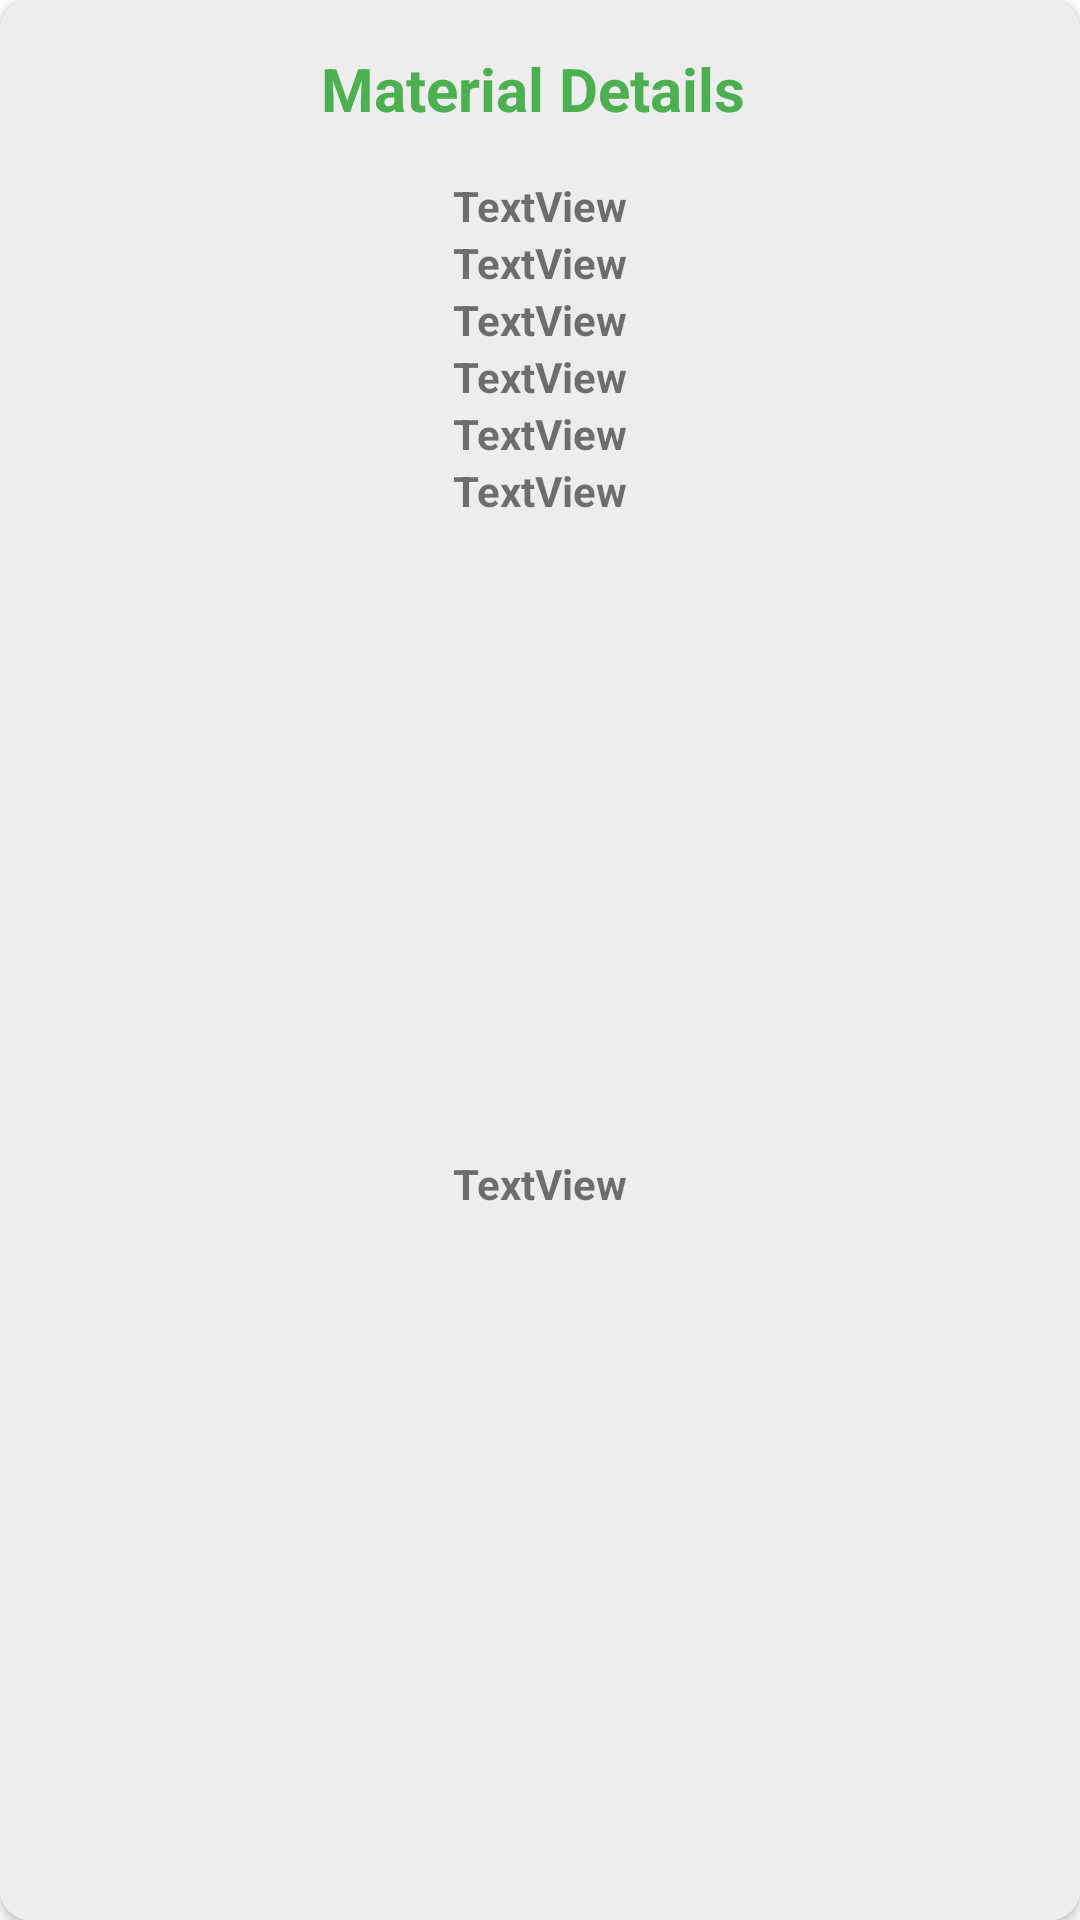

Here is an Android app screen rendered from its layout file. Give the layout XML and the strings, colors and styles it references.
<!-- AndroidManifest.xml: application theme Theme.AssestManagement -->
<!-- res/layout/customdailog.xml -->
<?xml version="1.0" encoding="utf-8"?>
<androidx.cardview.widget.CardView xmlns:android="http://schemas.android.com/apk/res/android"
    xmlns:app="http://schemas.android.com/apk/res-auto"
    xmlns:tools="http://schemas.android.com/tools"
    app:cardCornerRadius="10dp"
    android:background="#EDEDED"
    android:layout_width="match_parent"
    android:layout_height="wrap_content">

<androidx.constraintlayout.widget.ConstraintLayout
    android:layout_width="match_parent"
    android:layout_height="match_parent"
    android:background="#EDEDED">
    <TextView
        android:id="@+id/text_dialog"
        android:layout_width="0dp"
        android:layout_height="wrap_content"
        android:layout_centerHorizontal="true"
        android:layout_marginTop="16dp"
        android:gravity="center_horizontal"
        android:text="Material Details "
        android:textColor="#4CAF50"
        android:textSize="20dp"
        android:textStyle="bold"
        app:layout_constraintEnd_toEndOf="parent"
        app:layout_constraintStart_toStartOf="parent"
        app:layout_constraintTop_toTopOf="parent" />

    <TextView
        android:id="@+id/t1"
        android:layout_width="match_parent"
        android:layout_height="0dp"
        android:layout_marginLeft="16dp"
        android:layout_marginTop="16dp"
        android:layout_marginRight="16dp"
        android:text="TextView"
        android:textAlignment="center"
        android:textStyle="bold"
        app:layout_constraintEnd_toEndOf="parent"
        app:layout_constraintStart_toStartOf="parent"
        app:layout_constraintTop_toBottomOf="@+id/text_dialog" />

    <TextView
        android:id="@+id/t2"
        android:layout_width="0dp"
        android:layout_height="wrap_content"
        android:layout_marginLeft="16dp"
        android:layout_marginRight="16dp"
        android:text="TextView"
        android:textAlignment="center"
        android:textStyle="bold"
        app:layout_constraintEnd_toEndOf="parent"
        app:layout_constraintStart_toStartOf="parent"
        app:layout_constraintTop_toBottomOf="@+id/t1" />

    <TextView
        android:id="@+id/t3"
        android:layout_width="0dp"
        android:layout_height="wrap_content"
        android:layout_marginLeft="16dp"
        android:layout_marginRight="16dp"
        android:text="TextView"
        android:textAlignment="center"
        android:textStyle="bold"
        app:layout_constraintEnd_toEndOf="parent"
        app:layout_constraintStart_toStartOf="parent"
        app:layout_constraintTop_toBottomOf="@+id/t2" />

    <TextView
        android:id="@+id/t4"
        android:layout_width="0dp"
        android:layout_height="wrap_content"
        android:layout_marginLeft="16dp"
        android:layout_marginRight="16dp"
        android:text="TextView"
        android:textAlignment="center"
        android:textStyle="bold"
        app:layout_constraintEnd_toEndOf="parent"
        app:layout_constraintStart_toStartOf="parent"
        app:layout_constraintTop_toBottomOf="@+id/t3" />

    <TextView
        android:id="@+id/t5"
        android:layout_width="0dp"
        android:layout_height="wrap_content"
        android:layout_marginLeft="16dp"
        android:layout_marginRight="16dp"
        android:text="TextView"
        android:textAlignment="center"
        android:textStyle="bold"
        app:layout_constraintEnd_toEndOf="parent"
        app:layout_constraintStart_toStartOf="parent"
        app:layout_constraintTop_toBottomOf="@+id/t4" />

    <TextView
        android:id="@+id/t6"
        android:layout_width="0dp"
        android:layout_height="wrap_content"
        android:layout_marginLeft="16dp"
        android:layout_marginRight="16dp"
        android:text="TextView"
        android:textAlignment="center"
        android:textStyle="bold"
        app:layout_constraintEnd_toEndOf="parent"
        app:layout_constraintStart_toStartOf="parent"
        app:layout_constraintTop_toBottomOf="@+id/t5" />

    <TextView
        android:id="@+id/t7"
        android:layout_width="0dp"
        android:layout_height="wrap_content"
        android:layout_marginLeft="16dp"
        android:layout_marginRight="16dp"
        android:layout_marginBottom="24dp"
        android:text="TextView"
        android:textAlignment="center"
        android:textStyle="bold"
        app:layout_constraintBottom_toBottomOf="parent"
        app:layout_constraintEnd_toEndOf="parent"
        app:layout_constraintStart_toStartOf="parent"
        app:layout_constraintTop_toBottomOf="@+id/t6" />


</androidx.constraintlayout.widget.ConstraintLayout>

</androidx.cardview.widget.CardView>
<!-- resources referenced by this layout -->
<resources>
  <style name="Theme.AssestManagement" parent="Theme.MaterialComponents.DayNight.DarkActionBar">
          
          <item name="colorPrimary">@color/purple_500</item>
          <item name="colorPrimaryVariant">@color/purple_700</item>
          <item name="colorOnPrimary">@color/white</item>
          
          <item name="colorSecondary">@color/teal_200</item>
          <item name="colorSecondaryVariant">@color/teal_700</item>
          <item name="colorOnSecondary">@color/black</item>
          
          <item name="android:statusBarColor" tools:targetApi="l">?attr/colorPrimaryVariant</item>
          
      </style>
  <!-- not gathered from this repository: default colours our renderer supplied (Android Studio template values) -->
  <color name="purple_500">#FF6200EE</color>
  <color name="purple_700">#FF3700B3</color>
  <color name="teal_200">#FF03DAC5</color>
  <color name="teal_700">#FF018786</color>
  <color name="black">#FF000000</color>
  <color name="white">#FFFFFFFF</color>
</resources>
